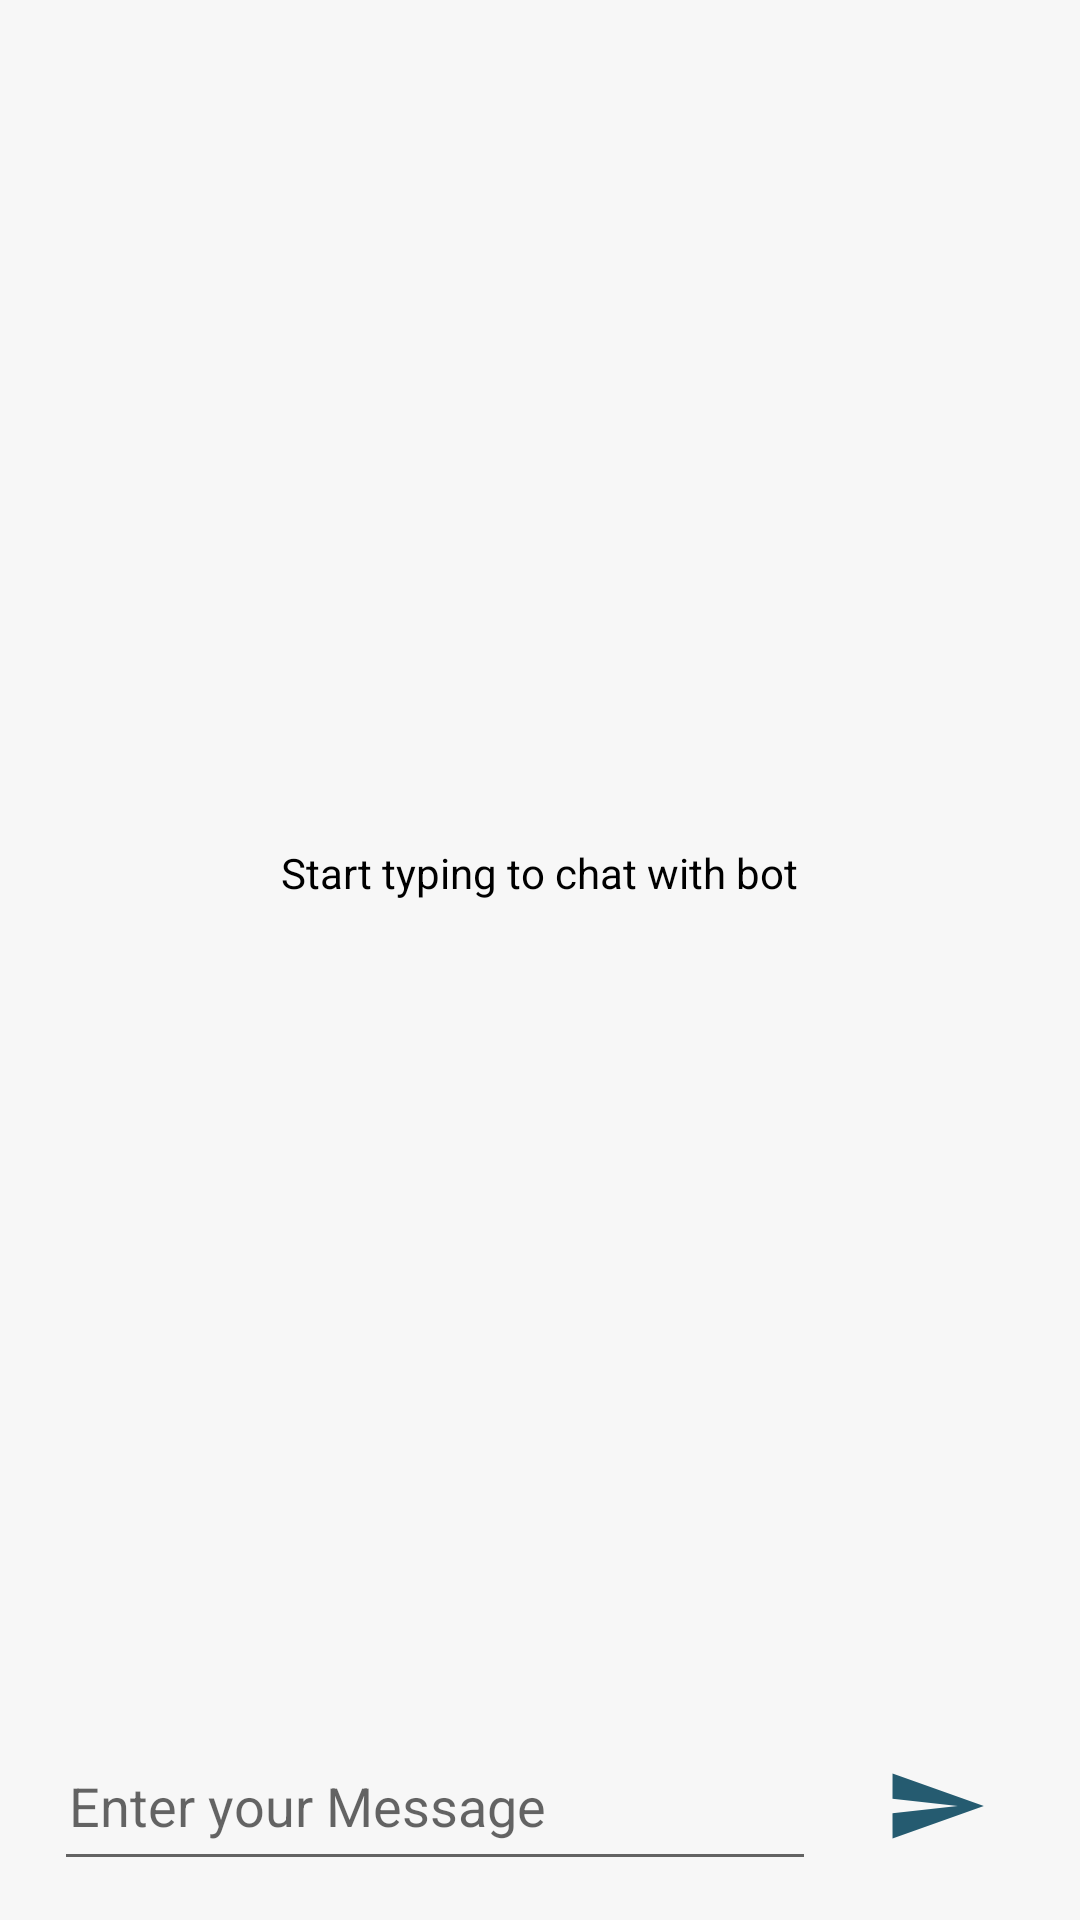

Reconstruct the res/layout file that produces this screen, plus the resources it refers to.
<!-- AndroidManifest.xml: application theme Theme.ChatBot -->
<!-- res/layout/fragment_chat.xml -->
<?xml version="1.0" encoding="utf-8"?>
<androidx.constraintlayout.widget.ConstraintLayout xmlns:android="http://schemas.android.com/apk/res/android"
    xmlns:app="http://schemas.android.com/apk/res-auto"
    xmlns:tools="http://schemas.android.com/tools"
    android:layout_width="match_parent"
    android:layout_height="match_parent"
    android:background="@color/trans_white_bg">

    <LinearLayout
        android:id="@+id/bottom_text_layout"
        android:layout_width="0dp"
        android:layout_height="60dp"
        android:layout_margin="8dp"
        android:background="@drawable/round_white_bg"
        android:gravity="center"
        android:orientation="horizontal"
        android:paddingLeft="10dp"
        android:paddingTop="5dp"
        android:paddingRight="10dp"
        android:paddingBottom="5dp"
        app:layout_constraintBottom_toBottomOf="parent"
        app:layout_constraintEnd_toEndOf="parent"
        app:layout_constraintStart_toStartOf="parent">

        <EditText
            android:id="@+id/edtChatbox"
            android:layout_width="0dp"
            android:layout_height="match_parent"
            android:layout_marginEnd="10dp"
            android:layout_marginRight="5dp"
            android:layout_weight="4"
            android:hint="@string/enter_your_message"
            android:maxLines="3"
            android:padding="5dp" />

        <ImageButton
            android:id="@+id/btnSend"
            android:layout_width="60dp"
            android:layout_height="wrap_content"
            android:background="@drawable/send_arrow_foreground"
            android:scaleType="fitCenter"
            android:text="@string/send_txt" />
    </LinearLayout>

    <androidx.recyclerview.widget.RecyclerView
        android:id="@+id/recyclerChat"
        android:layout_width="0dp"
        android:layout_height="0dp"
        android:visibility="gone"
        app:layout_constraintBottom_toTopOf="@+id/bottom_text_layout"
        app:layout_constraintEnd_toEndOf="parent"
        app:layout_constraintStart_toStartOf="parent"
        app:layout_constraintTop_toTopOf="parent" />

    <LinearLayout
        android:id="@+id/emptyChatLayout"
        android:layout_width="0dp"
        android:layout_height="0dp"
        android:gravity="center"
        android:orientation="vertical"
        app:layout_constraintBottom_toTopOf="@+id/bottom_text_layout"
        app:layout_constraintEnd_toEndOf="parent"
        app:layout_constraintStart_toStartOf="parent"
        app:layout_constraintTop_toTopOf="parent">

        <ImageView
            android:id="@+id/imageView"
            android:layout_width="wrap_content"
            android:layout_height="wrap_content"
            app:srcCompat="@drawable/bot" />

        <TextView
            android:id="@+id/textView"
            android:layout_width="wrap_content"
            android:layout_height="wrap_content"
            android:layout_marginTop="10dp"
            android:text="@string/start_typing_to_chat_with_bot"
            android:textColor="@color/black" />
    </LinearLayout>

    <ProgressBar
        android:id="@+id/loader"
        style="?android:attr/progressBarStyle"
        android:layout_width="wrap_content"
        android:layout_height="wrap_content"
        android:visibility="gone"
        app:layout_constraintBottom_toBottomOf="parent"
        app:layout_constraintLeft_toLeftOf="parent"
        app:layout_constraintRight_toRightOf="parent"
        app:layout_constraintTop_toTopOf="parent" />
</androidx.constraintlayout.widget.ConstraintLayout>
<!-- resources referenced by this layout -->
<resources>
  <color name="black">#FF000000</color>
  <color name="trans_white_bg">#F7F7F7</color>
  <!-- drawable send_arrow_foreground (drawable) -->
  <vector xmlns:android="http://schemas.android.com/apk/res/android"
      android:width="108dp"
      android:height="108dp"
      android:viewportWidth="108"
      android:viewportHeight="108"
      android:tint="#255B70"
      android:autoMirrored="true">
    <group android:scaleX="2.61"
        android:scaleY="2.61"
        android:translateX="22.68"
        android:translateY="22.68">
      <path
          android:fillColor="@android:color/white"
          android:pathData="M2.01,21L23,12 2.01,3 2,10l15,2 -15,2z"/>
    </group>
  </vector>
  <string name="enter_your_message">Enter your Message</string>
  <string name="send_txt">Send</string>
  <string name="start_typing_to_chat_with_bot">Start typing to chat with bot</string>
  <style name="Theme.ChatBot" parent="Theme.MaterialComponents.DayNight.DarkActionBar">
          
          <item name="colorPrimary">@color/teal_700</item>
          <item name="colorPrimaryVariant">@color/teal_200</item>
          <item name="colorOnPrimary">@color/white</item>
          
          <item name="colorSecondary">@color/teal_200</item>
          <item name="colorSecondaryVariant">@color/teal_700</item>
          <item name="colorOnSecondary">@color/black</item>
          
          <item name="android:statusBarColor" tools:targetApi="l">?attr/colorPrimaryVariant</item>
          
      </style>
  <color name="teal_700">#FF018786</color>
  <color name="teal_200">#FF03DAC5</color>
  <color name="white">#FFFFFFFF</color>
</resources>
